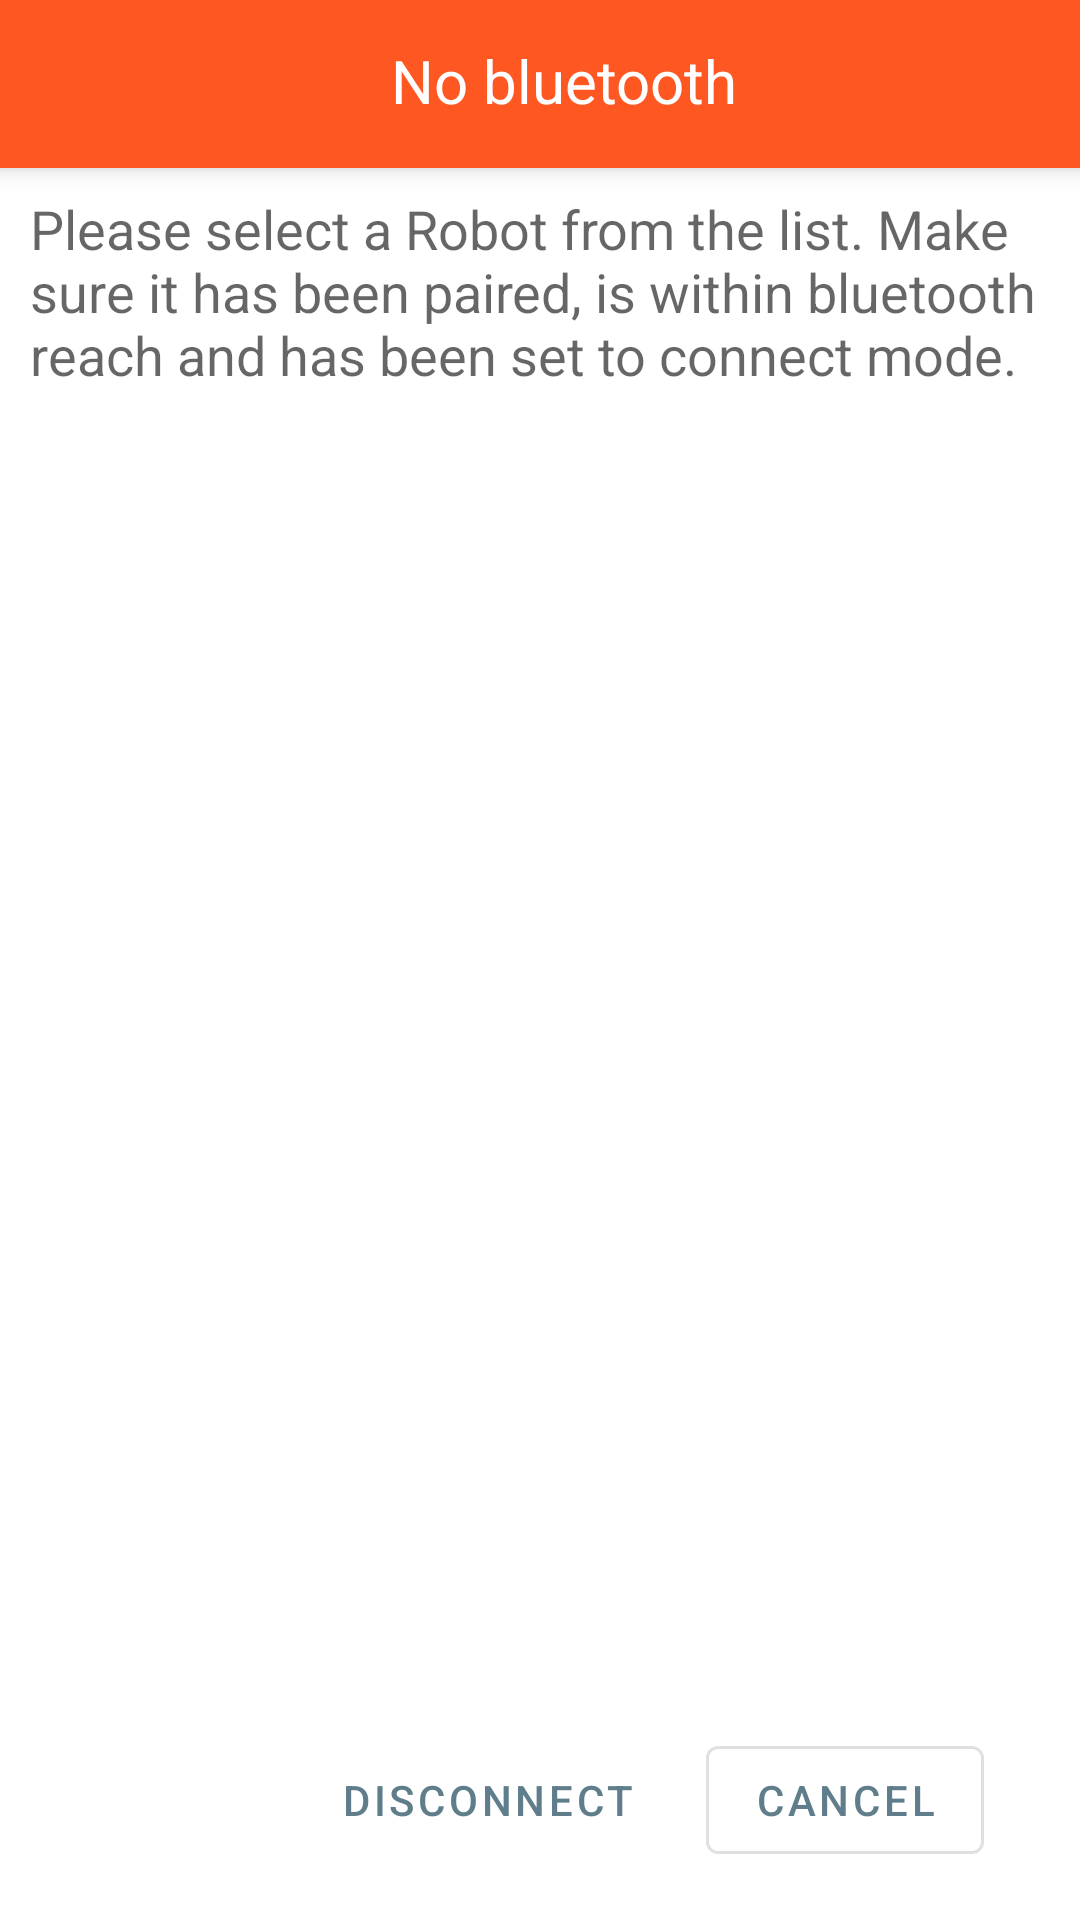

Layout XML and referenced resources for this Android screen:
<!-- AndroidManifest.xml: application theme test -->
<!-- res/layout/activity_bluetooth.xml -->
<?xml version="1.0" encoding="utf-8"?>
<androidx.constraintlayout.widget.ConstraintLayout xmlns:android="http://schemas.android.com/apk/res/android"
    xmlns:app="http://schemas.android.com/apk/res-auto"
    xmlns:tools="http://schemas.android.com/tools"
    android:id="@+id/linearLayout"
    android:layout_width="match_parent"
    android:layout_height="match_parent">

    <include
        android:id="@+id/toolbar"
        layout="@layout/toolbar"
        android:layout_width="0dp"
        android:layout_height="wrap_content"
        android:gravity="center"
        app:layout_constraintEnd_toEndOf="parent"
        app:layout_constraintStart_toStartOf="parent"
        app:layout_constraintTop_toTopOf="parent" />

    <ListView
        android:id="@+id/paired_devices"
        android:layout_width="match_parent"
        android:layout_height="0dp"
        android:layout_marginTop="8dp"
        android:layout_marginBottom="16dp"
        app:layout_constraintBottom_toTopOf="@+id/cancel_button"
        app:layout_constraintEnd_toEndOf="parent"
        app:layout_constraintStart_toStartOf="parent"
        app:layout_constraintTop_toBottomOf="@+id/bt_connect_hint">

    </ListView>

    <com.google.android.material.button.MaterialButton
        android:id="@+id/cancel_button"
        style="@style/Widget.MaterialComponents.Button.OutlinedButton"
        android:layout_width="wrap_content"
        android:layout_height="wrap_content"
        android:layout_marginEnd="32dp"
        android:layout_marginBottom="16dp"
        android:text="Cancel"
        app:layout_constraintBottom_toBottomOf="parent"
        app:layout_constraintEnd_toEndOf="@+id/paired_devices" />

    <TextView
        android:id="@+id/bt_connect_hint"
        android:layout_width="0dp"
        android:layout_height="wrap_content"
        android:layout_marginStart="10dp"
        android:layout_marginTop="8dp"
        android:layout_marginEnd="8dp"
        android:text="@string/bt_connect_hint"
        android:textAppearance="?android:attr/textAppearanceMedium"
        app:layout_constraintEnd_toEndOf="parent"
        app:layout_constraintStart_toStartOf="@+id/toolbar"
        app:layout_constraintTop_toBottomOf="@+id/toolbar" />

    <com.google.android.material.button.MaterialButton
        android:id="@+id/disconnect_button"
        style="@style/Widget.MaterialComponents.Button.TextButton"
        android:layout_width="wrap_content"
        android:layout_height="wrap_content"
        android:layout_marginEnd="16dp"
        android:text="Disconnect"
        app:layout_constraintBottom_toBottomOf="parent"
        app:layout_constraintEnd_toStartOf="@+id/cancel_button"
        app:layout_constraintTop_toBottomOf="@+id/paired_devices" />

</androidx.constraintlayout.widget.ConstraintLayout>
<!-- res/layout/toolbar.xml (included above) -->
<?xml version="1.0" encoding="utf-8"?>
<androidx.appcompat.widget.Toolbar xmlns:android="http://schemas.android.com/apk/res/android"
    xmlns:app="http://schemas.android.com/apk/res-auto"
    xmlns:tools="http://schemas.android.com/tools"

    android:layout_width="match_parent"
    android:layout_height="wrap_content"
    android:background="@color/colorAccent"
    android:elevation="5dp"
    android:gravity="center"
    android:theme="@style/ThemeOverlay.MaterialComponents.Dark.ActionBar"
    app:popupTheme="@style/ThemeOverlay.AppCompat.Light">

    <TextView
        android:id="@+id/status"
        android:layout_width="match_parent"
        android:layout_height="match_parent"
        android:paddingBottom="2dp"
        android:text="@string/status"
        android:textAlignment="center"
        android:textColor="#FFFFFF"
        android:textSize="20sp" />



</androidx.appcompat.widget.Toolbar>
<!-- resources referenced by this layout -->
<resources>
  <color name="colorAccent">#FF5722</color>
  <string name="bt_connect_hint">Please select a Robot from the list. Make sure it has been paired, is within bluetooth reach and has been set to connect mode.</string>
  <string name="status">No bluetooth</string>
  <style name="test" parent="Theme.MaterialComponents.Light.NoActionBar">
          
          <item name="android:windowNoTitle">true</item>
          <item name="android:windowActionBar">false</item>
          <item name="android:windowFullscreen">true</item>
          <item name="android:windowContentOverlay">@null</item>
          <item name="colorPrimary">@color/colorPrimary</item>
          <item name="colorPrimaryDark">@color/colorPrimaryDark</item>
          <item name="colorAccent">@color/colorAccent</item>
      </style>
  <color name="colorPrimary">#607D8B</color>
  <color name="colorPrimaryDark">#455A64</color>
</resources>
